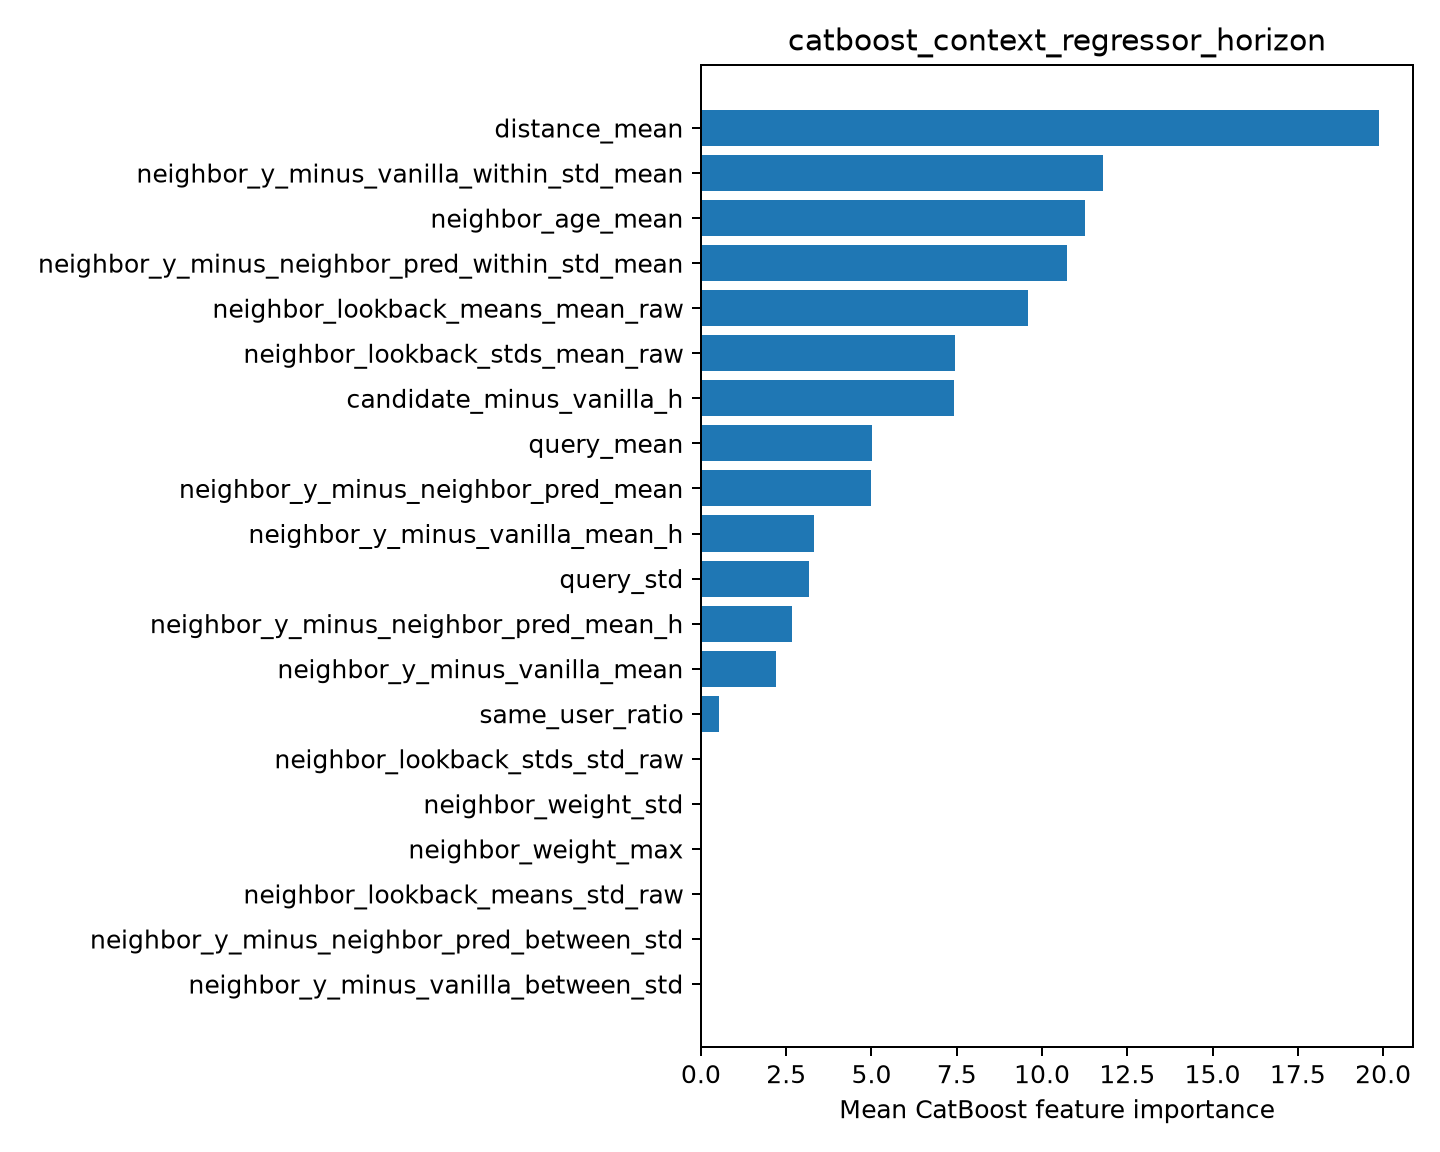

The data file committed next to this chart (first rows):
feature, importance
distance_mean, 19.88
neighbor_y_minus_vanilla_within_std_mean, 11.78
neighbor_age_mean, 11.26
neighbor_y_minus_neighbor_pred_within_st…, 10.73
neighbor_lookback_means_mean_raw, 9.586
neighbor_lookback_stds_mean_raw, 7.454
candidate_minus_vanilla_h, 7.412
query_mean, 5.015
neighbor_y_minus_neighbor_pred_mean, 4.986
neighbor_y_minus_vanilla_mean_h, 3.311
query_std, 3.182
neighbor_y_minus_neighbor_pred_mean_h, 2.68
neighbor_y_minus_vanilla_mean, 2.201
same_user_ratio, 0.527
neighbor_lookback_stds_std_raw, 0.0
neighbor_weight_std, 0.0
neighbor_weight_max, 0.0
neighbor_lookback_means_std_raw, 0.0
neighbor_y_minus_neighbor_pred_between_s…, 0.0
neighbor_y_minus_vanilla_between_std, 0.0
